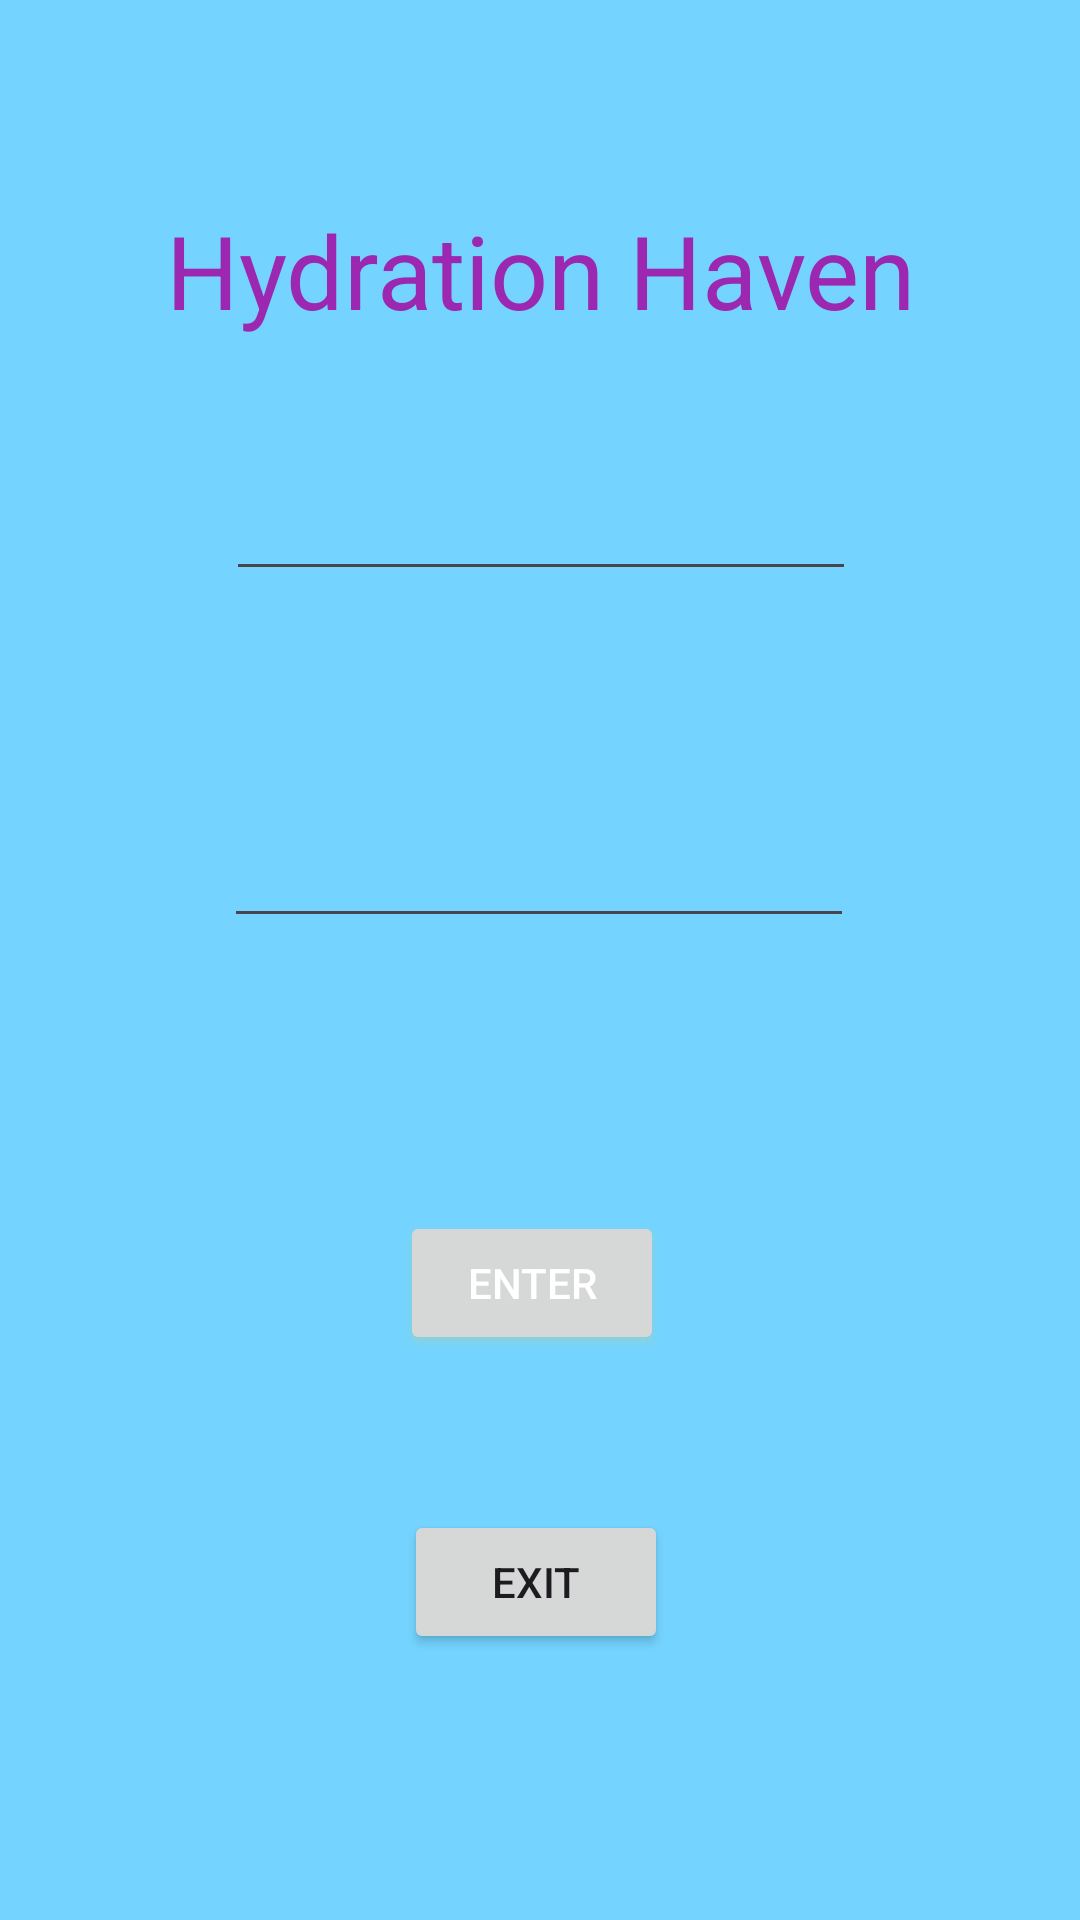

Reconstruct the res/layout file that produces this screen, plus the resources it refers to.
<!-- AndroidManifest.xml: application theme Theme.HydrationHavenApp -->
<!-- res/layout/activity_water2.xml -->
<?xml version="1.0" encoding="utf-8"?>
<androidx.constraintlayout.widget.ConstraintLayout xmlns:android="http://schemas.android.com/apk/res/android"
    xmlns:app="http://schemas.android.com/apk/res-auto"
    xmlns:tools="http://schemas.android.com/tools"
    android:layout_width="match_parent"
    android:layout_height="match_parent"
    android:background="#74D4FF"
    tools:context=".Water2">

    <Button
        android:id="@+id/HEnter2"
        android:layout_width="wrap_content"
        android:layout_height="wrap_content"
        android:outlineAmbientShadowColor="#FFC107"
        android:outlineSpotShadowColor="#FFC107"
        android:shadowColor="#FFC107"
        android:text="Enter"
        android:textColor="#FFFFFF"
        android:textColorHighlight="#FFC107"
        android:textColorHint="#FFC107"
        android:textColorLink="#FFC107"
        app:layout_constraintBottom_toBottomOf="parent"
        app:layout_constraintEnd_toEndOf="parent"
        app:layout_constraintHorizontal_bias="0.49"
        app:layout_constraintStart_toStartOf="parent"
        app:layout_constraintTop_toTopOf="parent"
        app:layout_constraintVertical_bias="0.682"
        app:rippleColor="#FFEB3B"
        app:strokeColor="#FFC107" />

    <Button
        android:id="@+id/HExit2"
        android:layout_width="wrap_content"
        android:layout_height="wrap_content"
        android:text="Exit"
        app:layout_constraintBottom_toBottomOf="parent"
        app:layout_constraintEnd_toEndOf="parent"
        app:layout_constraintHorizontal_bias="0.495"
        app:layout_constraintStart_toStartOf="parent"
        app:layout_constraintTop_toTopOf="parent"
        app:layout_constraintVertical_bias="0.85" />

    <EditText
        android:id="@+id/HStudent2"
        android:layout_width="wrap_content"
        android:layout_height="wrap_content"
        android:ems="10"
        android:inputType="text"
        app:layout_constraintBottom_toBottomOf="parent"
        app:layout_constraintEnd_toEndOf="parent"
        app:layout_constraintHorizontal_bias="0.502"
        app:layout_constraintStart_toStartOf="parent"
        app:layout_constraintTop_toTopOf="parent"
        app:layout_constraintVertical_bias="0.26" />

    <EditText
        android:id="@+id/HNum2"
        android:layout_width="wrap_content"
        android:layout_height="wrap_content"
        android:ems="10"
        android:inputType="text"
        app:layout_constraintBottom_toBottomOf="parent"
        app:layout_constraintEnd_toEndOf="parent"
        app:layout_constraintHorizontal_bias="0.497"
        app:layout_constraintStart_toStartOf="parent"
        app:layout_constraintTop_toTopOf="parent"
        app:layout_constraintVertical_bias="0.453" />

    <TextView
        android:id="@+id/textView"
        android:layout_width="wrap_content"
        android:layout_height="wrap_content"
        android:text="Hydration Haven"
        android:textColor="#9C27B0"
        android:textSize="34sp"
        app:layout_constraintBottom_toBottomOf="parent"
        app:layout_constraintEnd_toEndOf="parent"
        app:layout_constraintStart_toStartOf="parent"
        app:layout_constraintTop_toTopOf="parent"
        app:layout_constraintVertical_bias="0.113" />
</androidx.constraintlayout.widget.ConstraintLayout>
<!-- resources referenced by this layout -->
<resources>
  <style name="Theme.HydrationHavenApp" parent="Base.Theme.HydrationHavenApp" />
  <style name="Base.Theme.HydrationHavenApp" parent="Theme.Material3.DayNight.NoActionBar">
          
          
      </style>
</resources>
